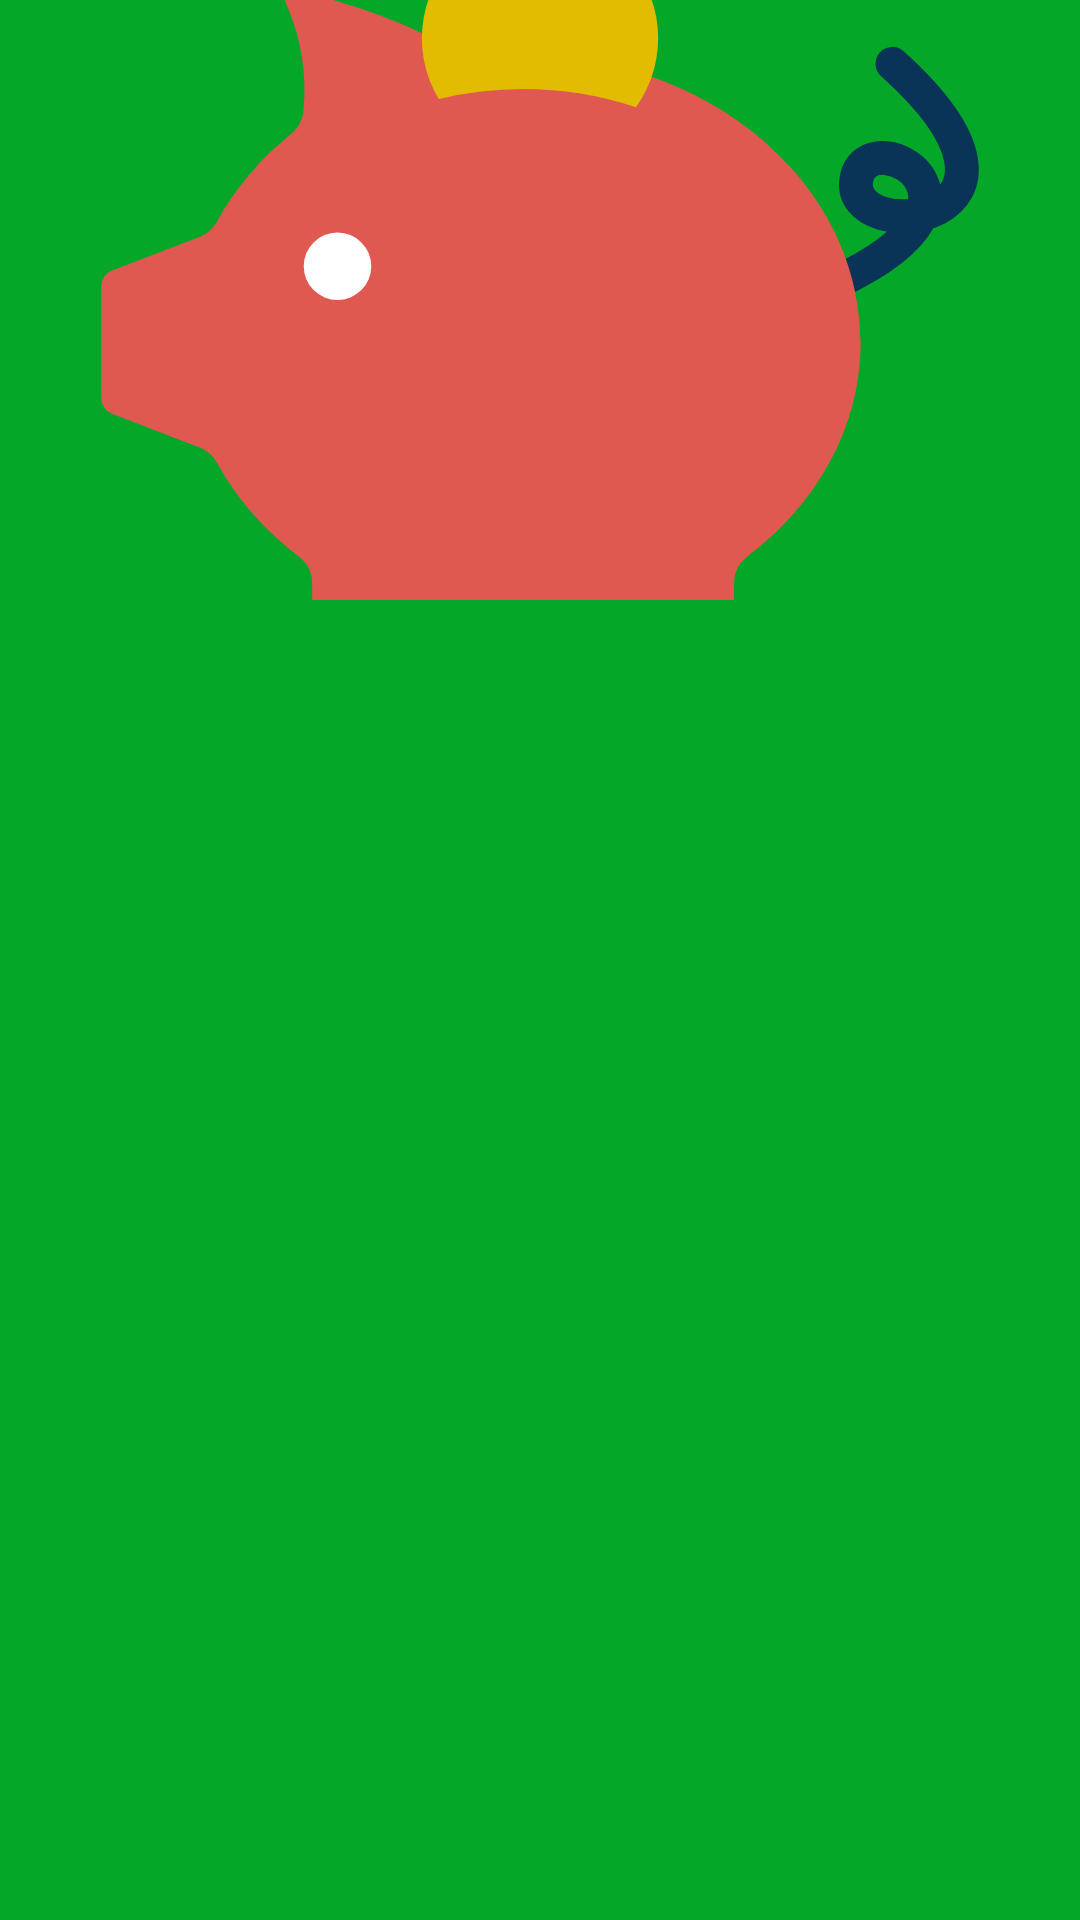

The Android layout XML behind this screen, and the referenced resources:
<!-- AndroidManifest.xml: application theme AppTheme -->
<!-- res/layout/app_bar_wallet_detail.xml -->
<?xml version="1.0" encoding="utf-8"?>
<android.support.design.widget.AppBarLayout xmlns:android="http://schemas.android.com/apk/res/android"
    xmlns:app="http://schemas.android.com/apk/res-auto"
    android:id="@+id/appbar_wallet_detail"
    style="@style/ThemeOverlay.AppCompat.Dark.ActionBar"
    android:layout_width="match_parent"
    android:layout_height="wrap_content"
    android:fitsSystemWindows="true">

    <android.support.design.widget.CollapsingToolbarLayout
        android:layout_width="match_parent"
        android:layout_height="@dimen/dp_200"
        android:fitsSystemWindows="true"
        app:contentScrim="@color/color_primary"
        app:expandedTitleTextAppearance="@android:color/transparent"
        app:layout_scrollFlags="scroll|exitUntilCollapsed"
        app:layout_scrollInterpolator="@android:anim/decelerate_interpolator">

        <ImageView
            android:id="@+id/image_view_feature_img"
            android:layout_width="match_parent"
            android:layout_height="@dimen/dp_200"
            android:contentDescription="@string/app_name"
            android:scaleType="centerCrop"
            android:src="@drawable/ic_piggy_bank_24dp"
            app:layout_collapseMode="parallax" />

        <android.support.v7.widget.Toolbar
            android:id="@+id/toolbar_wallet_detail"
            android:layout_width="match_parent"
            android:layout_height="?attr/actionBarSize"
            app:layout_collapseMode="pin"
            app:popupTheme="@style/ThemeOverlay.AppCompat.Light" />

    </android.support.design.widget.CollapsingToolbarLayout>
</android.support.design.widget.AppBarLayout>
<!-- resources referenced by this layout -->
<resources>
  <color name="color_primary">#05A729</color>
  <dimen name="dp_200">200dp</dimen>
  <!-- drawable ic_piggy_bank_24dp (drawable) -->
  <vector xmlns:android="http://schemas.android.com/apk/res/android"
      android:width="120dp"
      android:height="120dp"
      android:viewportWidth="128"
      android:viewportHeight="128">
      <path
          android:fillColor="#00000000"
          android:pathData="M94,64c29.182,-10.658 8.825,-22 7.491,-14.3 -1.423,8.222 25.615,
          5.481 4.269,-13.7"
          android:strokeWidth="4"
          android:strokeColor="#093357"
          android:strokeLineCap="round"
          android:strokeLineJoin="round" />
      <path
          android:fillColor="#e05951"
          android:pathData="M102,69c0,-18.778 -17.909,-34 -40,-34a47.252,47.252 0,0 0,
          -4.928 0.258A4.029,4.029 0,0 1,54.7 34.8a69.489,69.489 0,0 0,-19.749 -7.474,1 1,0 0,
          0 -1.111,1.38 25.724,25.724 0,0 1,2.115 13.022,3.9 3.9,0 0,1 -1.413,2.566A34.858,34.858 0,
          0 0,25.662 54.78a3.885,3.885 0,0 1,-2.035 1.748L13.282,60.507A2,2 0,0 0,12 62.374V75.626a2,
          2 0,0 0,1.282 1.867L23.66,81.485a4.017,4.017 0,0 1,2.063 1.847,35.161 35.161,0 0,0 9.719,
          11.083A3.956,3.956 0,0 1,37 97.575V107a2,2 0,0 0,2 2H49a2,2 0,0 0,2 -2v-2.844a2,2 0,
          0 1,2.371 -1.959,46.8 46.8,0 0,0 17.258,0A2,2 0,0 1,73 104.156V107a2,2 0,0 0,2 2H85a2,2 0,
          0 0,2 -2V97.576a3.944,3.944 0,0 1,1.547 -3.154C96.8,88.2 102,79.116 102,69Z" />
      <path
          android:fillColor="#fff"
          android:pathData="M40,60m-4,0a4,4 0,1 1,8 0a4,4 0,1 1,-8 0" />
      <path
          android:fillColor="#e2bc00"
          android:pathData="M62,39a42.127,42.127 0,0 1,13.366 2.153A14,14 0,1 0,52 40.186,42.6 42.6,
          0 0,1 62,39Z" />
  </vector>
  <string name="app_name">PiggyWallet</string>
  <style name="AppTheme" parent="Theme.AppCompat.Light.NoActionBar">
          
          <item name="colorPrimary">@color/color_primary</item>
          <item name="colorPrimaryDark">@color/color_primary_dark</item>
          <item name="colorAccent">@color/color_secondary</item>
      </style>
  <color name="color_primary_dark">#00574B</color>
  <color name="color_secondary">#FFB300</color>
</resources>
